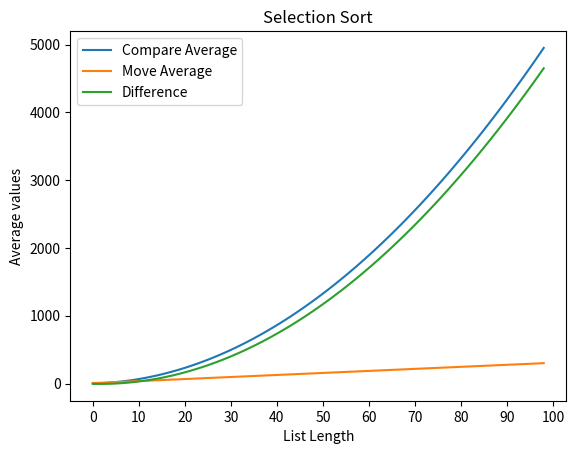

Recreate this plot in Python. (Note: this script raises an exception after producing the figure.)
import random
from matplotlib import pyplot as plot


'''
Todo:
  1) Add c и m to each function
    compare_count -> count of compare action in function
    move_count    -> count of variables move in function (swap = 3)
  
  2) N -> each function exectuion count for randomly generated list
    Create lists for compare_count and move_count to store each function execution result
      P.S. Should be 6 arrays CI, MI | CB, MB | CS, MS

  PLAN:
    for i in range(N):
      create random array
      execute insertion_sort -> Get compare_count and move_count
      execute bubble_sort    -> Get compare_count and move_count
      execute selection_sort -> Get compare_count and move_count
    
    Compute the average for each list
    Plot graphics
'''

# Class that implements all sorting methods
class SortCollection:
  _LIST = []  # The list we will work with
  _LENGTH = 0  # The length of the list

  # Length counters
  _MAX_LENGTH = 100
  _ITERATION_COUNT = 1

  # Dictionary that contains the measures of each sort
  _SORT_MEASURES = {}

  # Initialize
  def __init__(self, unsorted_array: list = None, length: int = 20):
    # Set the received list or create the new one if received is empty
    self._LIST = unsorted_array if unsorted_array else self.generate_random_list(length)

    # Set the length of the list
    self._LENGTH = length

    # Set the dictionary that will store all statistic data for each function
    self._SORT_MEASURES = {
      'insertion_sort': {
        'compare_count': [],
        'move_count': [],
        'compare_average': [],
        'move_average': [],
      },
      'bubble_sort': {
        'compare_count': [],
        'move_count': [],
        'compare_average': [],
        'move_average': [],
      },
      'selection_sort': {
        'compare_count': [],
        'move_count': [],
        'compare_average': [],
        'move_average': [],
      },
    }

    # print('Initialized with:', self._LIST, 'of length', self._LENGTH, '\n')

  @staticmethod
  # Method will generate random list with given length
  def generate_random_list(length: int) -> list:
    """ Function that will generate the random list with given `length`

    :param int length: The length of the generated list
    :return: list: Randomly generated list with given length
    :rtype: list
    """
    return [random.randint(0, 10000) for _ in range(length)]

  # Method will check the sort result
  def check_sort_result(self, sorted_list: list) -> bool:
    return sorted_list == sorted(self._LIST)

  # Method will calculate the average values for list measures
  def calculate_measures_average(self) -> None:
    self._SORT_MEASURES['insertion_sort']['compare_average'].append(
      sum(self._SORT_MEASURES['insertion_sort']['compare_count']) / self._ITERATION_COUNT
    )
    self._SORT_MEASURES['insertion_sort']['move_average'].append(
      sum(self._SORT_MEASURES['insertion_sort']['move_count']) / self._ITERATION_COUNT
    )
    
    self._SORT_MEASURES['bubble_sort']['compare_average'].append(
      sum(self._SORT_MEASURES['bubble_sort']['compare_count']) / self._ITERATION_COUNT
    )
      
    self._SORT_MEASURES['bubble_sort']['move_average'].append(
      sum(self._SORT_MEASURES['bubble_sort']['move_count']) / self._ITERATION_COUNT
    )
    
    self._SORT_MEASURES['selection_sort']['compare_average'].append(
      sum(self._SORT_MEASURES['selection_sort']['compare_count']) / self._ITERATION_COUNT
    )
      
    self._SORT_MEASURES['selection_sort']['move_average'].append(
      sum(self._SORT_MEASURES['selection_sort']['move_count']) / self._ITERATION_COUNT
    )

  # Method will return the measures average
  def get_measures_average(self) -> dict:
    return {
      'insertion_sort': {
        'compare_average': self._SORT_MEASURES['insertion_sort']['compare_average'],
        'move_average': self._SORT_MEASURES['insertion_sort']['move_average'],
      },
      'bubble_sort': {
        'compare_average': self._SORT_MEASURES['bubble_sort']['compare_average'],
        'move_average': self._SORT_MEASURES['bubble_sort']['move_average'],
      },
      'selection_sort': {
        'compare_average': self._SORT_MEASURES['selection_sort']['compare_average'],
        'move_average': self._SORT_MEASURES['selection_sort']['move_average'],
      },
    }

  # Insertion sort implementation. Return NoneReturn None
  def insertion_sort(self, array: list = None) -> None:
    # Create the copy of the core `_LIST`
    _list = array if array else list(self._LIST)  # Get the list from param or from class variable
    _length = len(_list) if array else self._LENGTH  # Set the length from the class attribute or from the receied list

    _compare_count = 0
    _move_count = 0

    for i in range(1, _length):
      key = _list[i]  # Save the element of current iteration
      j = i - 1  # Get the index of previous element
      _move_count += 3

      while j >= 0 and _list[j] > key:
        _list[j + 1] = _list[j]
        j -= 1
        _move_count += 4
        _compare_count += 2

      _compare_count += 1

      _list[j + 1] = key
      _move_count += 2

    # Add the counter measures
    self._SORT_MEASURES['insertion_sort']['move_count'].append(_move_count)
    self._SORT_MEASURES['insertion_sort']['compare_count'].append(_compare_count)

    # print('Insertion sort:  ', _list)

  # Bubble sort implementation. Return None
  def bubble_sort(self, array: list = None) -> None:
    # Create the copy of the core `_LIST`
    _list = array if array else list(self._LIST)  # Get the list from param or from class variable
    _length = len(_list) if array else self._LENGTH  # Set the length from the class attribute or from the receied list

    _compare_count = 0
    _move_count = 0

    # The flag that responsible for the sorting state
    is_sorted = False

    # Iterate while the is_sorted flag is not True
    while not is_sorted:
      is_sorted = True
      
      _compare_count += 1  # For while 
      _move_count += 1  # For `is_sorted`

      for i in range(_length - 1):
        # If current element is bigger than following then swap them
        if _list[i] > _list[i + 1]:
          _list[i], _list[i + 1] = _list[i + 1], _list[i]  # Swap elements
          is_sorted = False  # Mark list as unsorted

          _compare_count += 1  # From if compare
          _move_count += 5  # 1 from if + 3 from swap + 1 from `is_sorted`

    _compare_count += 1  # From while when condition if False

    self._SORT_MEASURES['bubble_sort']['move_count'].append(_move_count)
    self._SORT_MEASURES['bubble_sort']['compare_count'].append(_compare_count)

    # print('Bubble sort:     ', _list)

  # Selection sort implementation. Return None
  def selection_sort(self, array: list = None) -> None:
    # Create the copy of the core `_LIST`
    _list = array if array else list(self._LIST)  # Get the list from param or from class variable
    _length = len(_list) if array else self._LENGTH  # Set the length from the class attribute or from the receied list
    
    _compare_count = 0
    _move_count = 0

    # Sort implementation
    for i in range(0, _length):
      min_index = i

      for j in range(i + 1, _length):
        _compare_count += 1
        if _list[min_index] > _list[j]:
          min_index = j

      _list[i], _list[min_index] = _list[min_index], _list[i]  # Swap elements
      _move_count += 3
    
    self._SORT_MEASURES['selection_sort']['compare_count'].append(_compare_count)
    self._SORT_MEASURES['selection_sort']['move_count'].append(_move_count)

  # Method will execute all sorts
  def execute_all_sorts(self, array: list = None) -> None:
    if array:
      self.insertion_sort(array=list(array))
      self.bubble_sort(array=list(array))
      self.selection_sort(array=list(array))
    else:
      self.insertion_sort()
      self.bubble_sort()
      self.selection_sort()

  # Method will print the measures average values for all sorts
  def print_measures_average(self) -> None:
    print('Insertion sort:')
    print('\tAverage compare count: {}\n'.format(self._SORT_MEASURES['insertion_sort']['compare_average']))
    print('\tAverage move count: {}\n'.format(self._SORT_MEASURES['insertion_sort']['move_average']))
    
    print('Bubble sort:')
    print('\tAverage compare count: {}\n'.format(self._SORT_MEASURES['bubble_sort']['compare_average']))
    print('\tAverage move count: {}\n'.format(self._SORT_MEASURES['bubble_sort']['move_average']))
    
    print('Selection sort:')
    print('\tAverage compare count: {}\n'.format(self._SORT_MEASURES['selection_sort']['compare_average']))
    print('\tAverage move count: {}\n'.format(self._SORT_MEASURES['selection_sort']['move_average']))

  def clear_measures_values(self):
    self._SORT_MEASURES['insertion_sort']['compare_count'].clear()
    self._SORT_MEASURES['insertion_sort']['move_count'].clear()
    self._SORT_MEASURES['bubble_sort']['compare_count'].clear()
    self._SORT_MEASURES['bubble_sort']['move_count'].clear()
    self._SORT_MEASURES['selection_sort']['compare_count'].clear()
    self._SORT_MEASURES['selection_sort']['move_count'].clear()

  # Method that will execute all sorts _MAX_LENGTH + _ITERATION_COUNT times
  def measuring_execution(self) -> None:
    # Generationg arrays of required length start from 1 to _MAX_LENGTH
    for i in range(2, self._MAX_LENGTH + 1):
      # Generate the random list with length i _ITERATION_COUNT times
      for j in range(self._ITERATION_COUNT):
        array = self.generate_random_list(length=i)
        
        # Execute all sorts for the generated array
        self.execute_all_sorts(array=array)

      # This method will calculate the average values of the compare and move count for current iteration
      self.calculate_measures_average()
      
      self.clear_measures_values()

    # self.print_measures_average()


def draw_graph(name: str) -> None:
  plot.xlabel('List Length')
  plot.ylabel('Average values')
  plot.xticks(ticks=[i*10 for i in range(11)])
  
  compare = measures[sort_name]['compare_average']
  move = measures[sort_name]['move_average']
  difference = [compare[i] - move[i] for i in range(len(move))]
  
  plot.plot(compare, label='Compare Average')
  plot.plot(move, label='Move Average')

  print(move[48])

  plot.plot(difference, label='Difference')
  
  print(difference)

  plot.title(' '.join(i.title() for i in sort_name.split('_')))

  plot.legend()
  plot.savefig('./images/' + sort_name + '.png')
  plot.close()


if __name__ == '__main__':
  sort_collection = SortCollection()
  # sort_collection.execute_all_sorts()
  sort_collection.measuring_execution()
  measures = sort_collection.get_measures_average()

  for sort_name in measures.keys():
    # print(sort_name)
    # print('\t', measures[sort_name]['compare_average'])
    # print('\t', measures[sort_name]['move_average'])

    if sort_name == 'selection_sort':
      draw_graph(name=sort_name)

